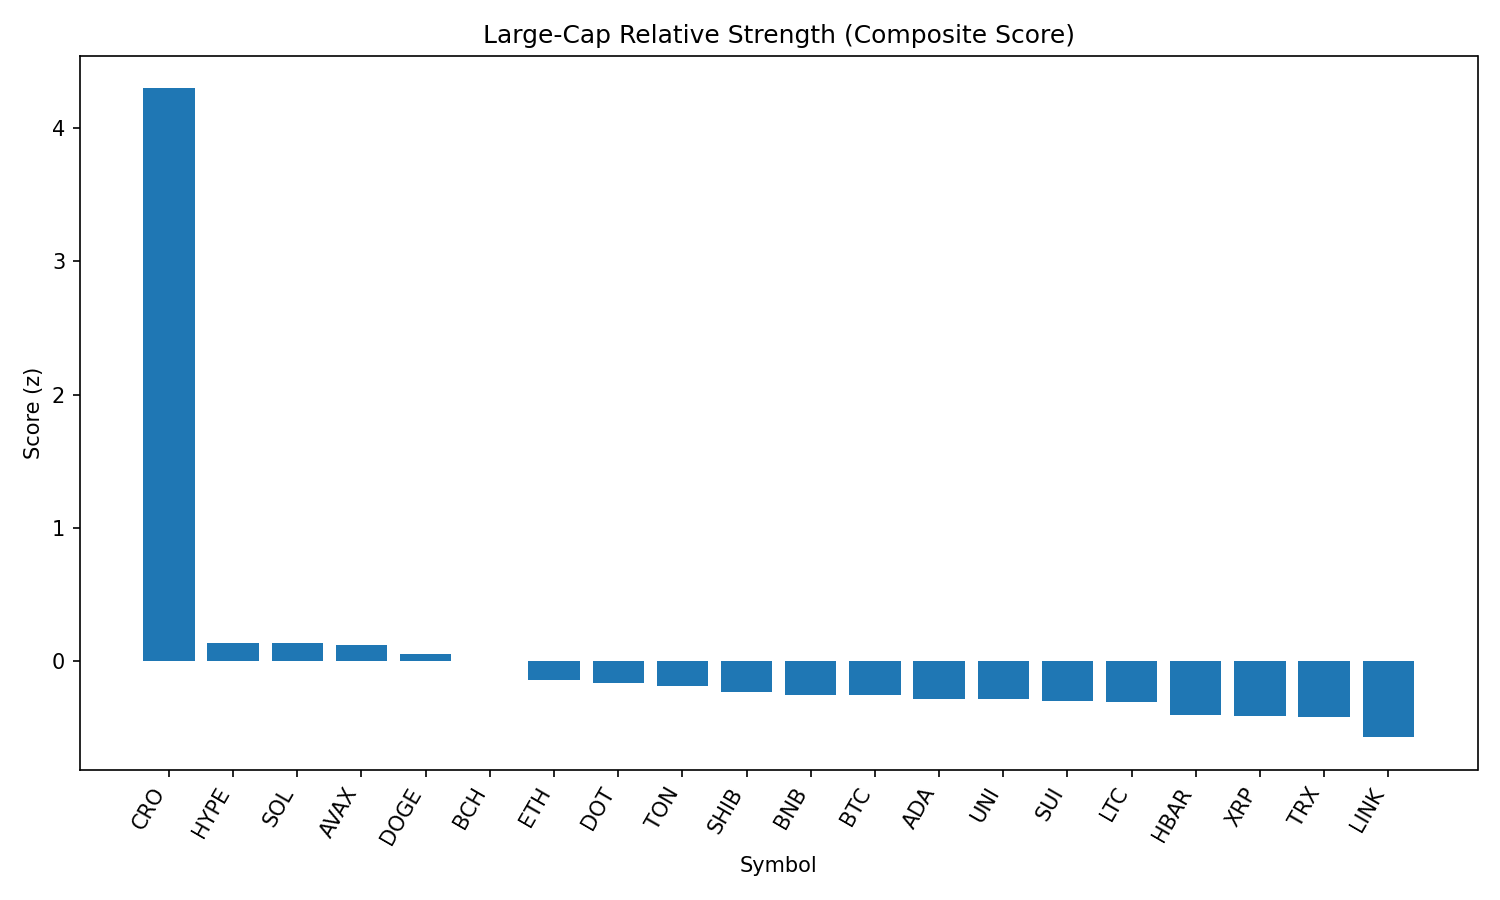

The file beside this chart, header and first rows:
rank, name, symbol, price, pct_1h, pct_24h, pct_7d, pct_1h_vs_btc, pct_24h_vs_btc, pct_7d_vs_btc, market_cap_rank, market_cap, volume_usd, score
1, Cronos, CRO, 0.2655, 3.985, 27.54, 84.93, 3.968, 26.75, 86.19, 25, 8907268574, 1169351199, 4.298
2, Hyperliquid, HYPE, 49.05, 0.4919, 1.126, 16.88, 0.4745, 0.3425, 18.14, 16, 13294372313, 567375391, 0.1359
3, Solana, SOL, 207.4, -0.05934, 5.316, 12.94, -0.07677, 4.532, 14.19, 6, 112110917294, 12121952418, 0.1347
4, Avalanche, AVAX, 24.85, 0.476, 2.579, 7.22, 0.4585, 1.795, 8.478, 22, 10493430590, 738293055, 0.1213
5, Dogecoin, DOGE, 0.2221, 0.5784, 1.645, 2.13, 0.561, 0.861, 3.388, 9, 33476645550, 2054390010, 0.05663
6, Bitcoin Cash, BCH, 557.9, 0.3487, 2.841, 0.2968, 0.3312, 2.057, 1.555, 21, 11108090915, 297037559, 0.002376
7, Ethereum, ETH, 4584, 0.2225, -0.2056, 6.449, 0.2051, -0.9895, 7.707, 2, 553566557513, 34736063926, -0.1391
8, Polkadot, DOT, 3.89, 0.3986, -0.1682, 1.073, 0.3812, -0.9521, 2.332, 35, 5929979255, 251390633, -0.1655
9, Toncoin, TON, 3.19, 0.2719, 0.9334, -2.229, 0.2545, 0.1495, -0.9706, 28, 8195034363, 160866137, -0.1887
10, Shiba Inu, SHIB, 1.255e-05, 0.2499, 0.01478, 0.7735, 0.2325, -0.7691, 2.032, 30, 7400123945, 193795852, -0.228
11, BNB, BNB, 863.3, 0.1595, 0.1769, 1.235, 0.1421, -0.6071, 2.494, 5, 120240072532, 1206128603, -0.2532
12, Bitcoin, BTC, 112158, 0.01743, 0.7839, -1.259, 0.0, 0.0, 0.0, 1, 2233831095736, 37804946790, -0.2536
13, Cardano, ADA, 0.8674, 0.2018, -0.3112, -0.6813, 0.1844, -1.095, 0.5772, 11, 31649774569, 1548814520, -0.2852
14, Uniswap, UNI, 9.99, 0.1896, 0.6262, -5.717, 0.1722, -0.1577, -4.459, 34, 6001171143, 416984333, -0.2855
15, Sui, SUI, 3.49, 0.09337, 0.4139, -1.362, 0.07593, -0.37, -0.1033, 18, 12250289249, 1206624710, -0.297
16, Litecoin, LTC, 113.7, 0.2209, -0.4693, -2.66, 0.2034, -1.253, -1.401, 27, 8666587298, 614108284, -0.31
17, Hedera, HBAR, 0.2413, 0.001892, -0.9951, 1.448, -0.01554, -1.779, 2.707, 23, 10238517948, 216522994, -0.4066
18, XRP, XRP, 3.01, -0.1424, -0.4942, 2.963, -0.1598, -1.278, 4.222, 3, 179158767599, 6405557036, -0.4116
19, TRON, TRX, 0.3477, 0.05346, -1.185, -0.8191, 0.03603, -1.969, 0.4395, 10, 32913852808, 913021232, -0.4173
20, Chainlink, LINK, 24.24, -0.2332, -0.6265, -5.922, -0.2507, -1.41, -4.663, 13, 16434717781, 1474539674, -0.571
21, Stellar, XLM, 0.3839, 0.07315, -3.39, -4.375, 0.05571, -4.174, -3.117, 20, 12044899717, 428190496, -0.5938
